Labelled photos from "dataset", an image-classification folder in adhwaithachu/fake_currency_detection. The possible labels are: fake, genuine.

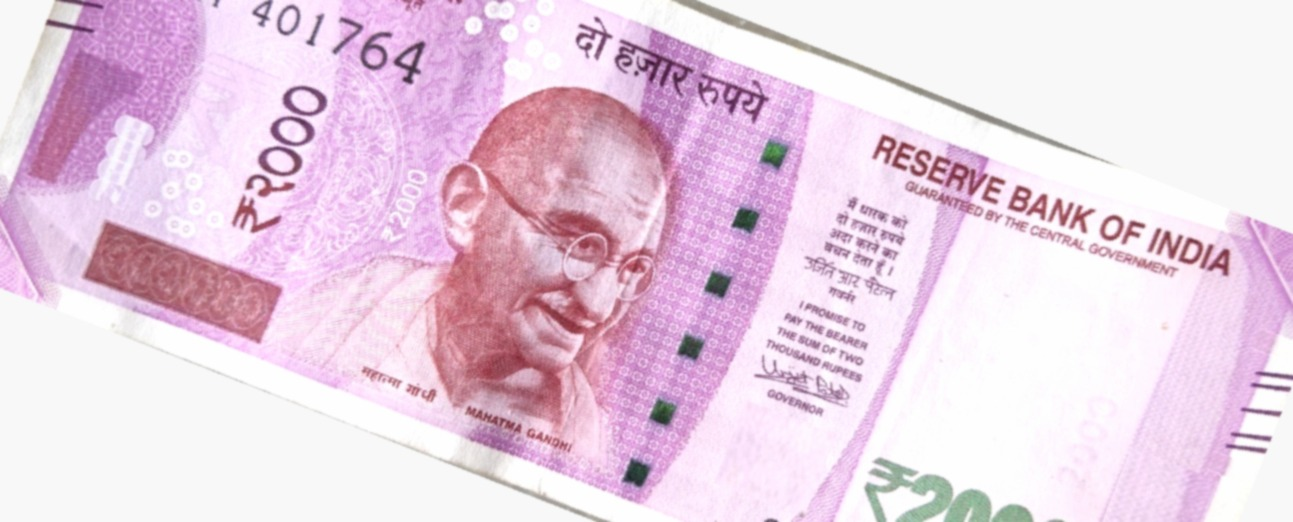
Label: fake

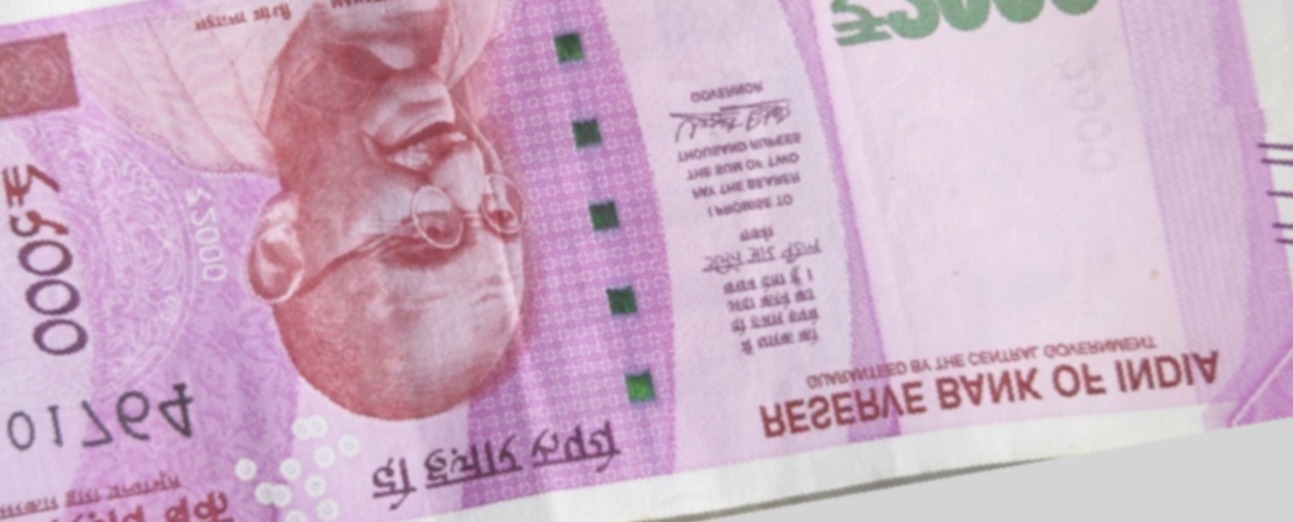
Label: fake

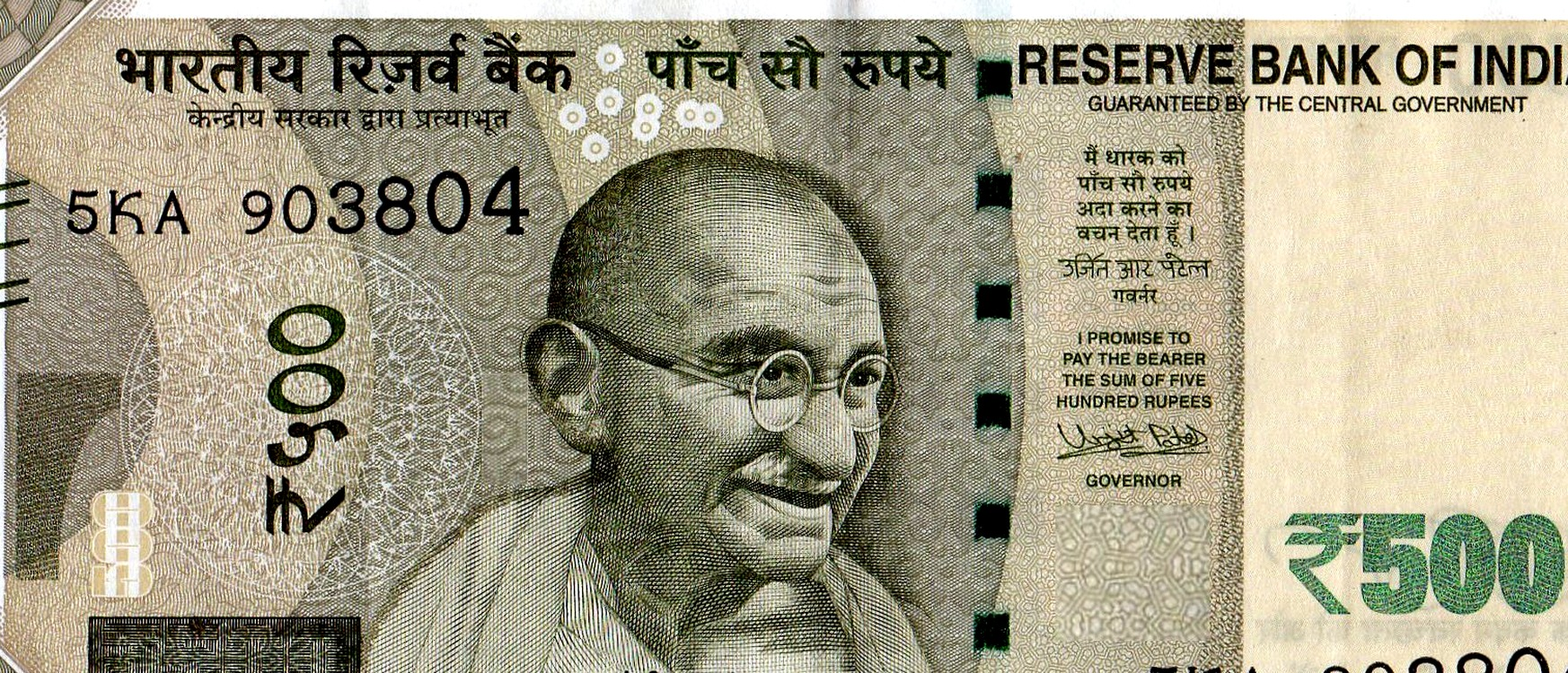
Label: fake

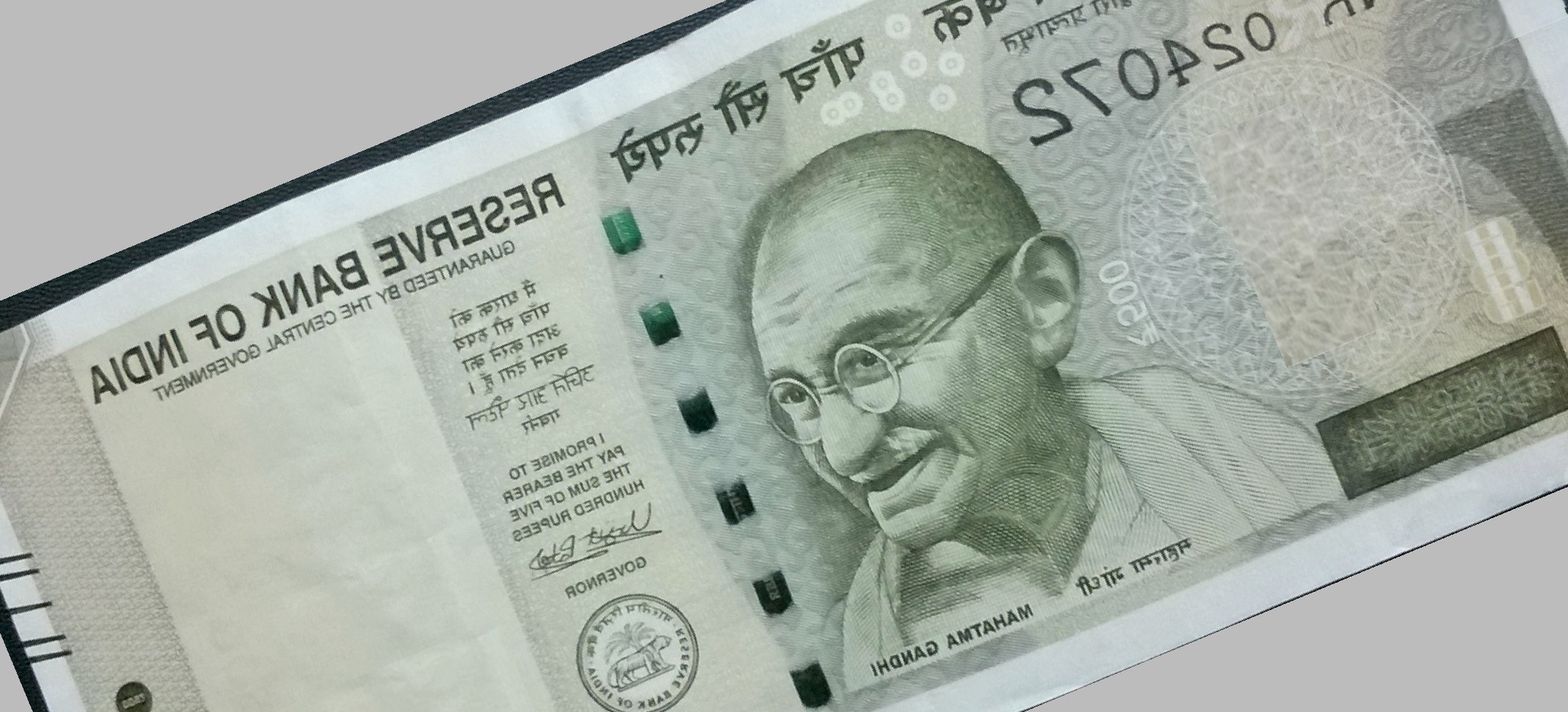
Label: fake

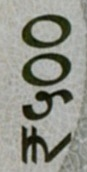
Label: genuine

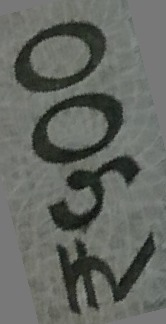
Label: genuine
